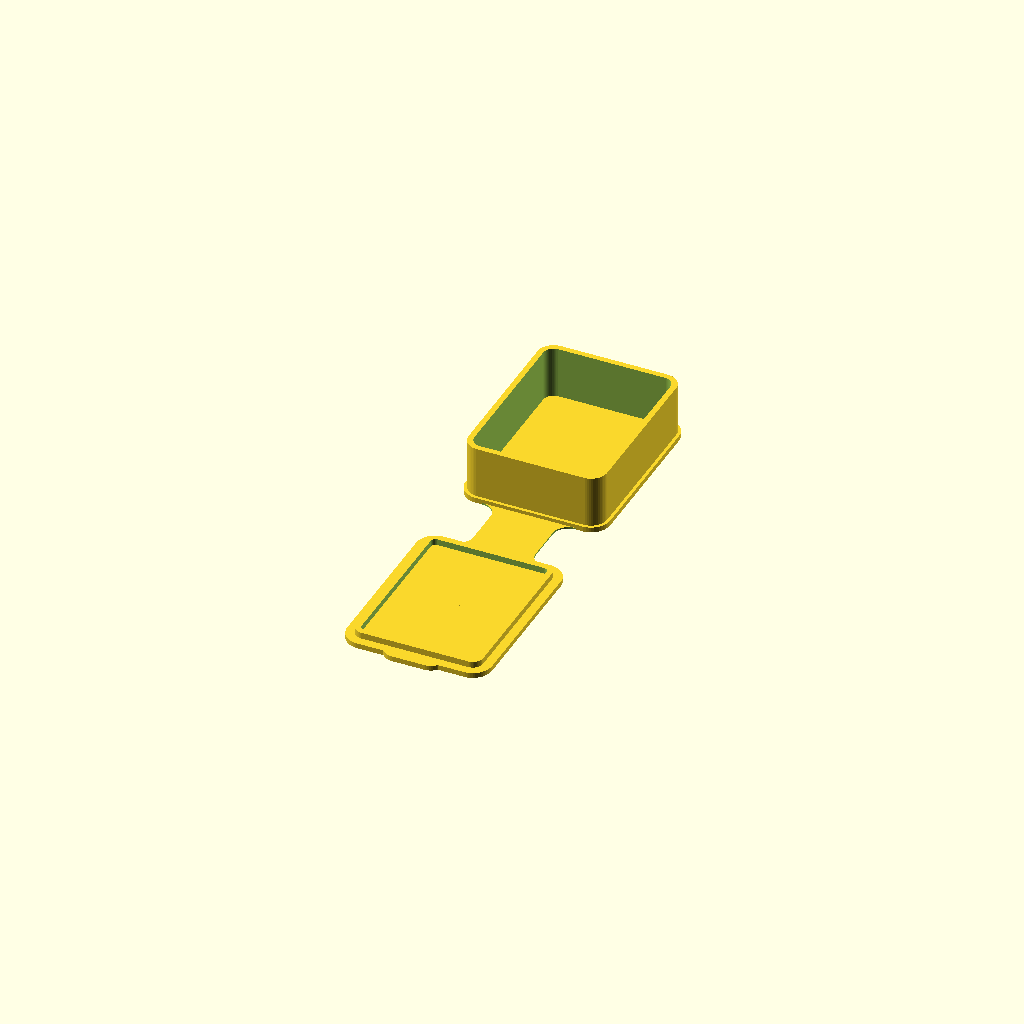
Cell 1: rendered with the file's own defaults.
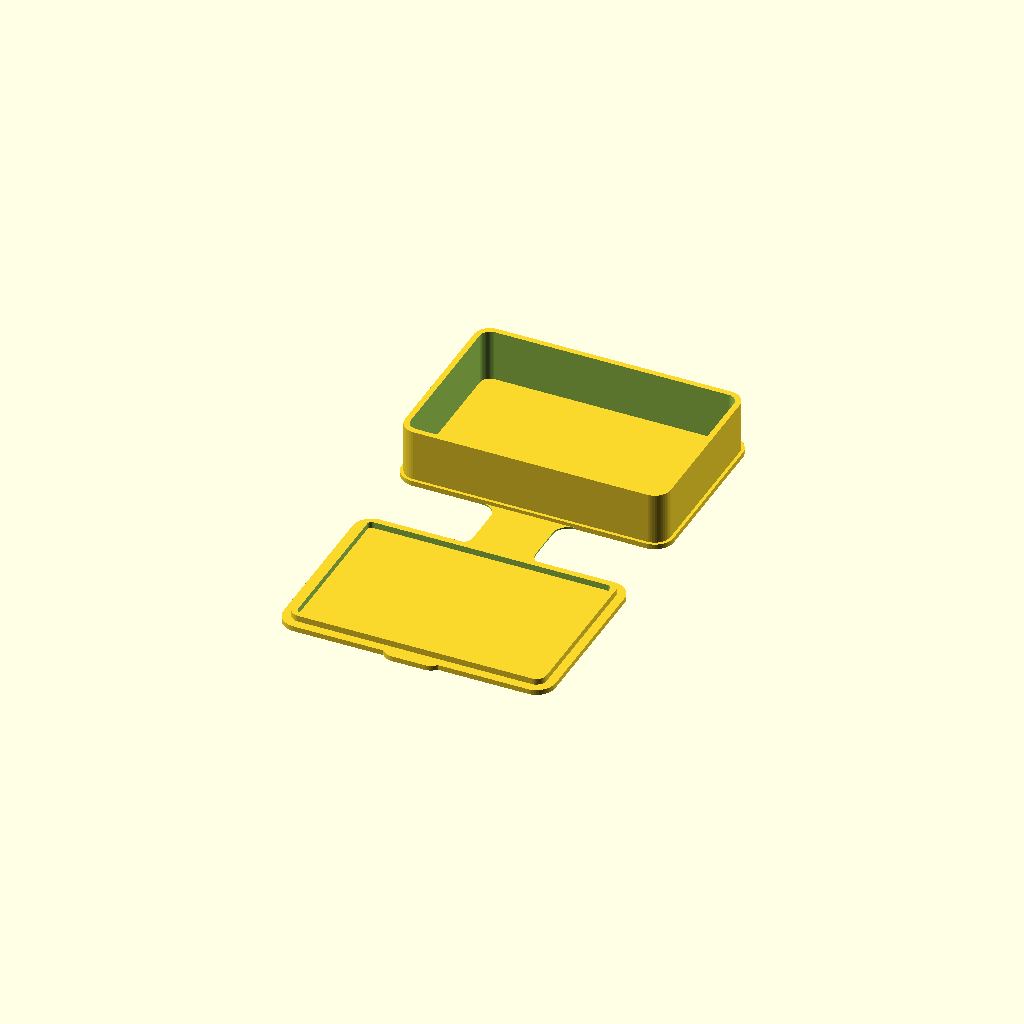
Cell 2: the same model with interiorWidth = 49.
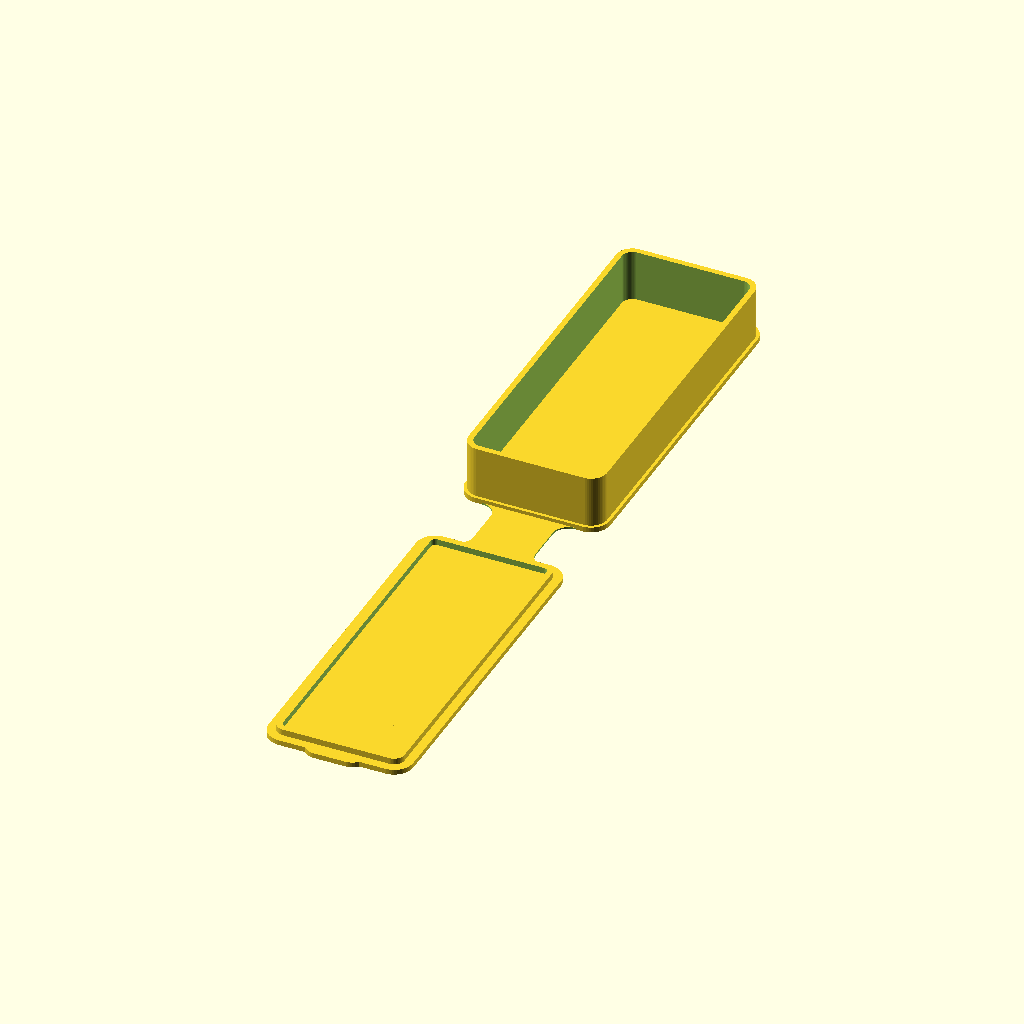
Cell 3 — interiorLength set to 65, the other parameters unchanged.
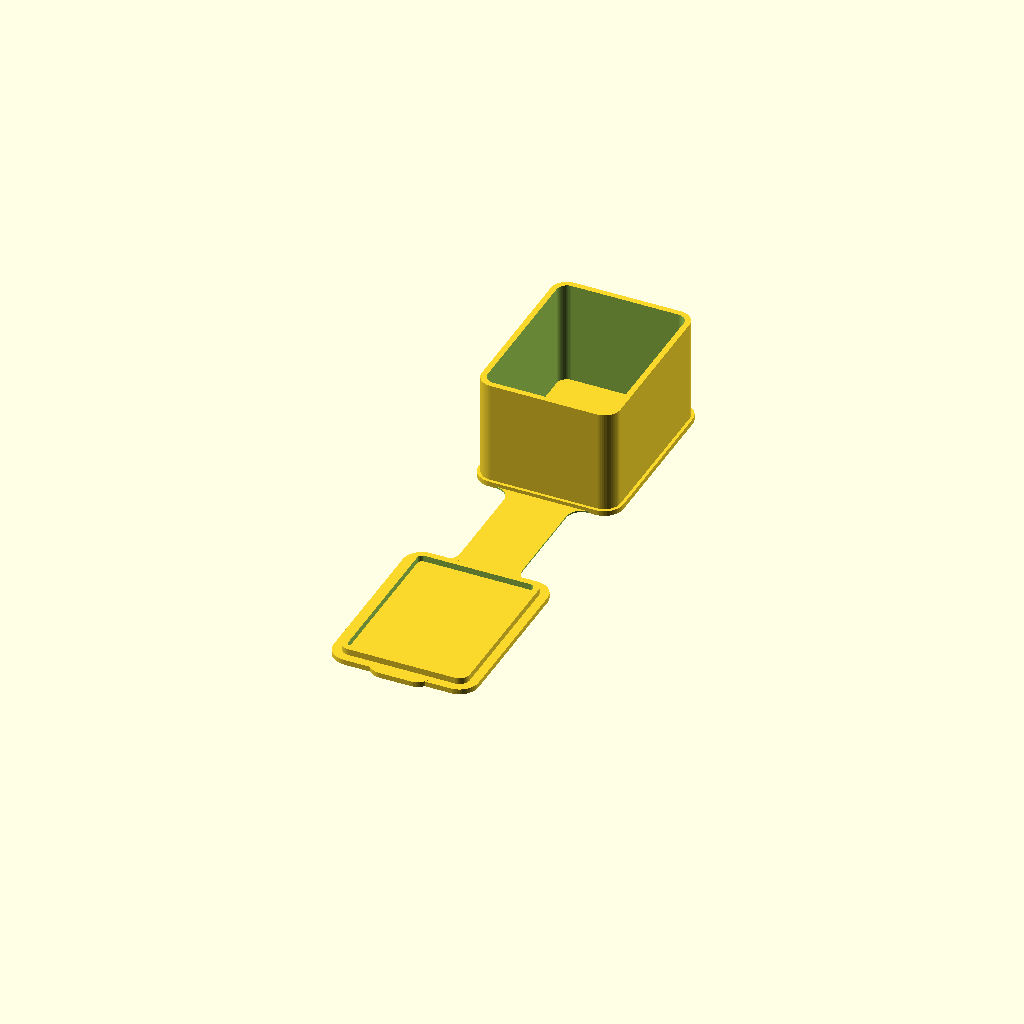
Cell 4 — interiorHeight set to 20, the other parameters unchanged.
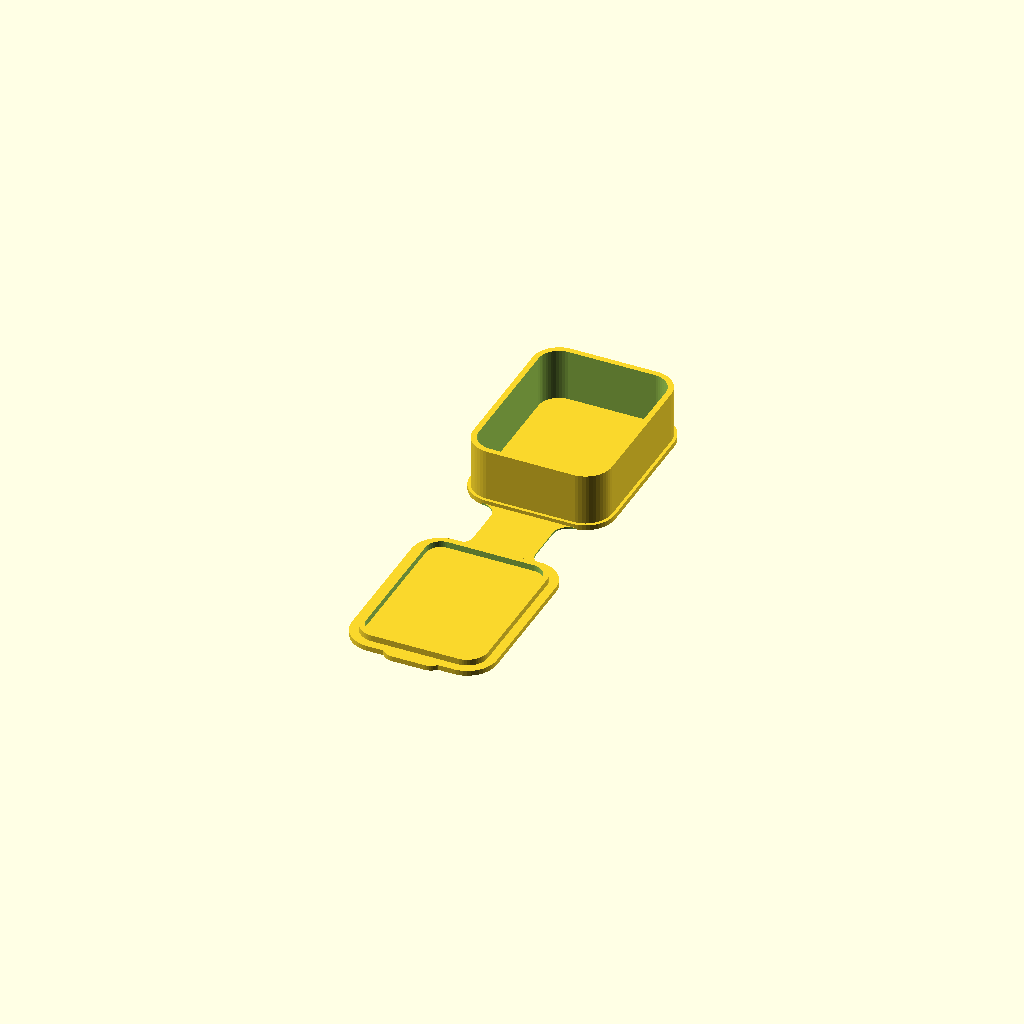
Cell 5: the same model with interiorFillet = 4.
All cells are drawn from one camera (rotation 55°, 0°, 25°, orthographic, colour scheme Cornfield), so only the parameter changes between them.
OpenSCAD source file inputs/thingiverse/thing-384919/files/rectangular_folding_case_v1-1.scad:


/*[Dimensions]*/

// Width of the case in mm (interior dimension)
interiorWidth = 24.5;

// Length of the case in mm (interior dimension)
interiorLength = 32.5;

// Height of the case in mm (interior dimension)
interiorHeight = 10;

// Case interior fillet radius
interiorFillet = 2.0;

// Width of the hinge in mm
hingeWidth = 12;


/*[Walls]*/

// Horizontal wall (top and bottom) thickness
coverThickness = 1.0; 

// Vertical wall (side) thickness 
sidewallWidth = 1.1; 

// Amount the lid protrudes into the case (larger value allows the case to close more securely)
lidInsetHeight = 1.2;

// Thickness of the hinge (it should be no more than a few layers thick keep it flexible)
hingeThickness = 0.3;

// hinge length multiplier (as a function of case height - longer hinges may be needed for less flexible plastics)
hingeLengthScale = 1.1;


/*[Details]*/

// Distance the top and bottom surfaces extend beyond the sides of the case (makes the case easier to open)
rimInset = 0.6; 

// Length of the opening tab on the lid of the case (optional - set to 0 to remove)
tabSize = 1; 

// Fillet radius used for hinge and tab
hingeFillet = 3;


/*[Printer Tolerances]*/

// Adjust the tightness of the closed case (larger value makes the case looser, negative value makes it tighter - try adjusting in 0.1mm increments)
lidInsetOffset = 0.0;



/*[hidden]*/
eps = 0.1;
$fn = 50; // resolution

module case()
{
	// minimal error checking
	hingeWidth = min(hingeWidth, interiorWidth);
	hingeThickness = min(hingeThickness, coverThickness);
	lidInsetHeight = min(lidInsetHeight, interiorHeight);

	baseLength = interiorLength + sidewallWidth*2;
	baseWidth = interiorWidth + sidewallWidth*2;
	baseRadius = interiorFillet + sidewallWidth;

	caseLength = baseLength + rimInset*2;
	caseWidth = baseWidth + rimInset*2;
	caseRadius = baseRadius + rimInset;

	hingeLength = hingeLengthScale * interiorHeight + coverThickness*2;
	centerY = (caseLength + hingeLength)/2;

	filletXOffset = hingeWidth/2 + hingeFillet;
	filletYOffset = hingeLength/2 - hingeFillet;


	module rrect(h, w, l, r) {
		r = min(r, min(w/2, l/2));
		w = max(w, eps);
		l = max(l, eps);
		h = max(h, eps);
		if (r <= 0) {
			translate([-w/2, -l/2,0]) {
				cube([w,l,h]);
			}
		} else {
			hull() {
				for (y = [-l/2+r, l/2-r]) {
					for (x = [-w/2+r, w/2-r]) {
						translate([x,y,0]) {
							cylinder(h=h, r=r, center=false);
						}
					}
				}
			}
		}
	}

	module rrectTube(h, ow, ol, or, t) {
		difference() {
			rrect(h=h, w=ow, l=ol, r=or);
			translate([0,0,-eps]) {
				rrect(h=h+eps*2, w=ow-t*2, l=ol-t*2, r=or-t);
			}
		}
	}

	union() {
		// bottom surfaces
		for (i = [-centerY, centerY]) {
			translate([0,i,0]) {
				rrect(h=coverThickness, w=caseWidth, l=caseLength, r=caseRadius);
			}
		}

		translate([0,0,coverThickness-eps]) {

			// base
			translate([0,centerY,0]) {
				rrectTube(h=interiorHeight+eps, ow=baseWidth, ol=baseLength, or=baseRadius, t=sidewallWidth);
			}

			// lid
			translate([0,-centerY,0]) {
				rrectTube(h=lidInsetHeight+eps, ow=interiorWidth - lidInsetOffset, ol=interiorLength - lidInsetOffset, or=interiorFillet - lidInsetOffset/2, t=sidewallWidth);
			}
		}

		// hinge
		if (hingeWidth > caseWidth - caseRadius*2) {
			translate([-hingeWidth/2,-centerY,0]) {
				cube([hingeWidth, centerY*2, hingeThickness]);
			}
		} else {
			difference() {
				translate([-hingeWidth/2 - hingeFillet,-centerY,0]) {
					cube([hingeWidth + hingeFillet*2, centerY*2, hingeThickness]);
				}
	
				// fillet hinge
				for (x = [-filletXOffset, filletXOffset]) {
					hull() {
						for (y = [-filletYOffset, filletYOffset]) {
							translate([x,y,-eps]) {
								cylinder(h=hingeThickness + eps*2, r=hingeFillet, center=false);
							}
						}
					}
				}
			}
		}

		// tab
		if (tabSize > 0) {
			hull() {
				for (x = [hingeFillet - hingeWidth/2, hingeWidth/2 - hingeFillet]) {
					translate([x,-caseLength - hingeLength/2 - tabSize + hingeFillet,0]) {
						cylinder(h=coverThickness, r=hingeFillet, center=false);
					}
				}
				translate([-hingeWidth/2,-centerY,0]) {
					cube([hingeWidth, eps, coverThickness]);
				}
			}
		}
	}	


}

case();
Parameter table extracted from the source (name, type, default, range or options):
interiorWidth: number, default 24.5
interiorLength: number, default 32.5
interiorHeight: number, default 10
interiorFillet: number, default 2
hingeWidth: number, default 12
coverThickness: number, default 1
sidewallWidth: number, default 1.1
lidInsetHeight: number, default 1.2
hingeThickness: number, default 0.3
hingeLengthScale: number, default 1.1
rimInset: number, default 0.6
tabSize: number, default 1
hingeFillet: number, default 3
lidInsetOffset: number, default 0
